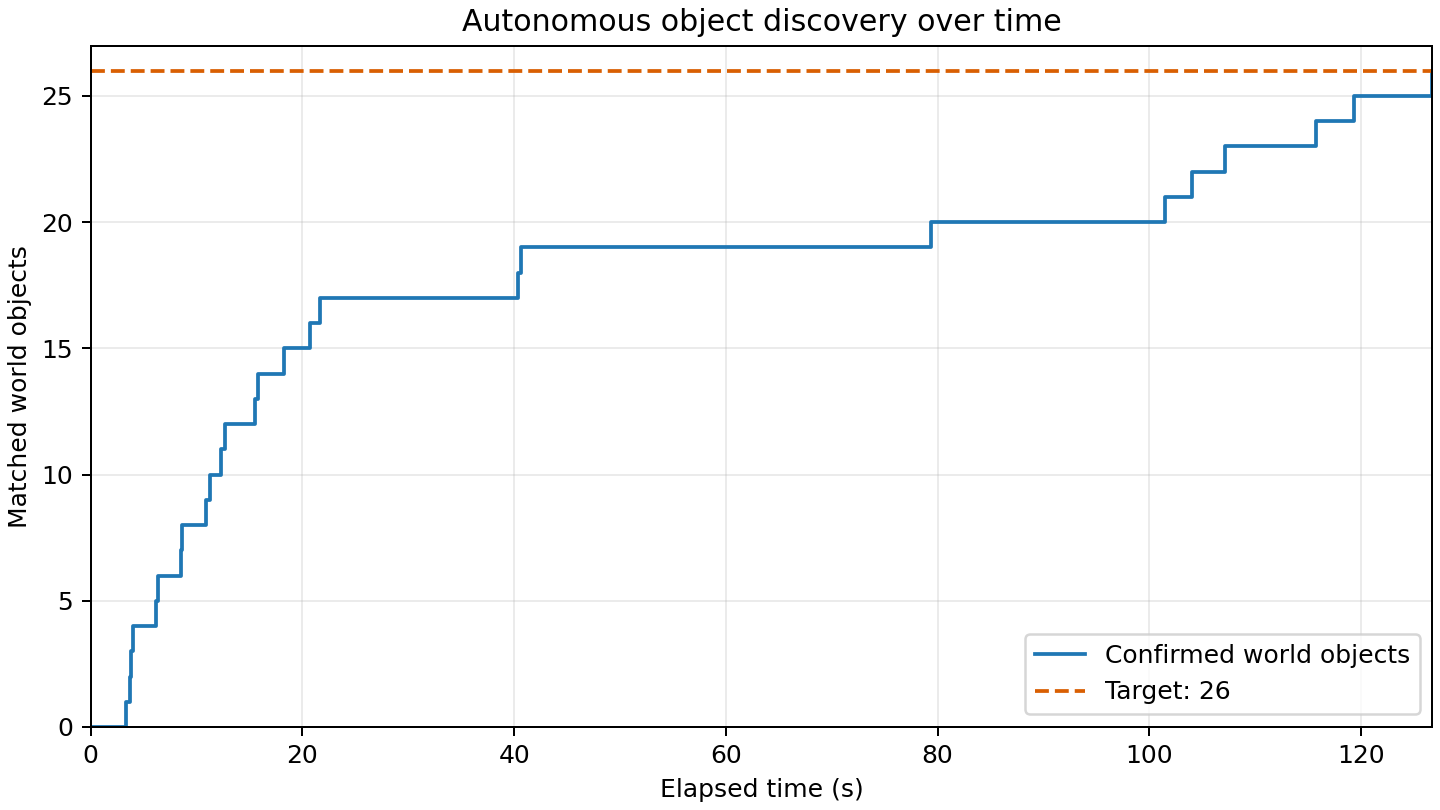

Source data for this figure (header and first rows):
elapsed_s, matched_world_objects
0.000, 0
3.339, 1
3.710, 2
3.806, 3
4.037, 4
6.181, 5
6.390, 6
8.530, 7
8.633, 8
10.9, 9
11.29, 10
12.27, 11
12.69, 12
15.53, 13
15.84, 14
18.3, 15
20.71, 16
21.64, 17
40.32, 18
40.62, 19
79.4, 20
101.5, 21
104, 22
107.2, 23
115.7, 24
119.4, 25
126.7, 26
126.8, 26
